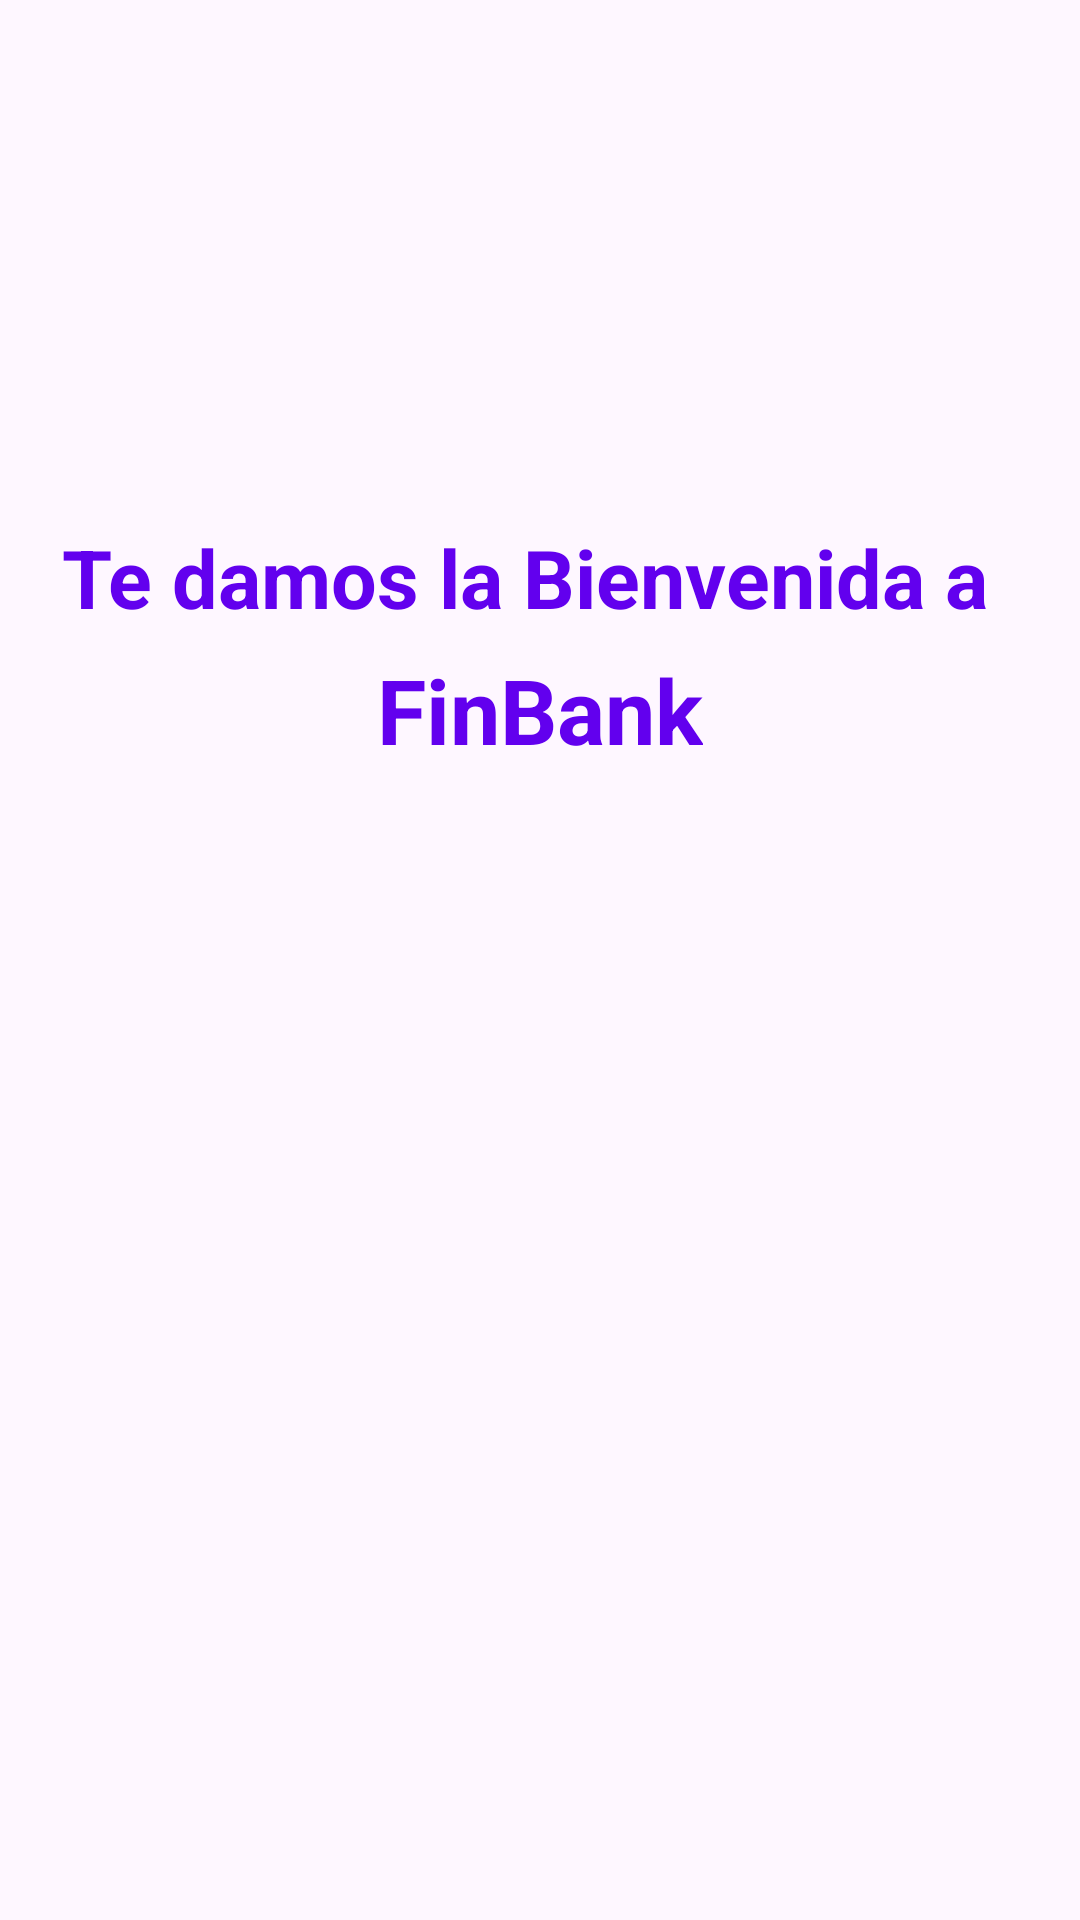

Here is an Android app screen rendered from its layout file. Give the layout XML and the strings, colors and styles it references.
<!-- AndroidManifest.xml: application theme Theme.ProyectoCrud -->
<!-- res/layout/activity_menu_principal.xml -->
<?xml version="1.0" encoding="utf-8"?>
<androidx.constraintlayout.widget.ConstraintLayout xmlns:android="http://schemas.android.com/apk/res/android"
    xmlns:app="http://schemas.android.com/apk/res-auto"
    xmlns:tools="http://schemas.android.com/tools"
    android:id="@+id/main"
    android:layout_width="match_parent"
    android:layout_height="match_parent"
    tools:context=".Menu_principal">

    <TextView
        android:id="@+id/tvWelcome3"
        android:layout_width="wrap_content"
        android:layout_height="wrap_content"
        android:layout_marginTop="124dp"
        android:text="FinBank"
        android:textColor="#6200EE"
        android:textSize="30sp"
        android:textStyle="bold"
        app:layout_constraintBottom_toBottomOf="parent"
        app:layout_constraintEnd_toEndOf="parent"
        app:layout_constraintStart_toStartOf="parent"
        app:layout_constraintTop_toTopOf="parent"
        app:layout_constraintVertical_bias="0.194" />

    <TextView
        android:id="@+id/tvWelcome5"
        android:layout_width="wrap_content"
        android:layout_height="wrap_content"
        android:layout_marginTop="124dp"
        android:text="Te damos la Bienvenida a"
        android:textColor="#6200EE"
        android:textSize="27sp"
        android:textStyle="bold"
        app:layout_constraintBottom_toBottomOf="parent"
        app:layout_constraintEnd_toEndOf="parent"
        app:layout_constraintHorizontal_bias="0.4"
        app:layout_constraintStart_toStartOf="parent"
        app:layout_constraintTop_toTopOf="parent"
        app:layout_constraintVertical_bias="0.105" />
</androidx.constraintlayout.widget.ConstraintLayout>
<!-- resources referenced by this layout -->
<resources>
  <style name="Theme.ProyectoCrud" parent="Base.Theme.ProyectoCrud" />
  <style name="Base.Theme.ProyectoCrud" parent="Theme.Material3.DayNight">
          
          
      </style>
</resources>
